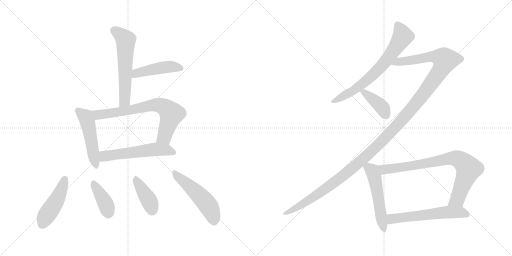
t = 0.00 s
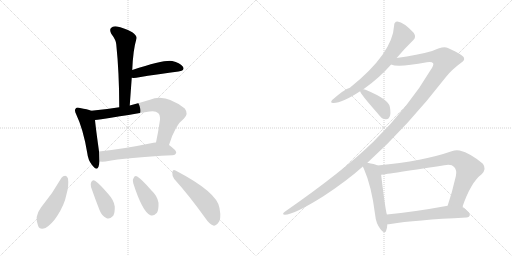
t = 2.20 s
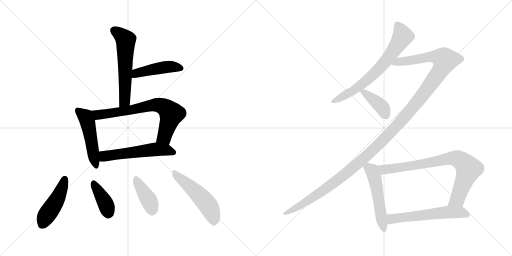
t = 4.40 s
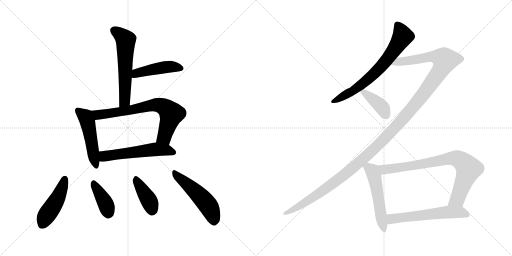
t = 6.60 s
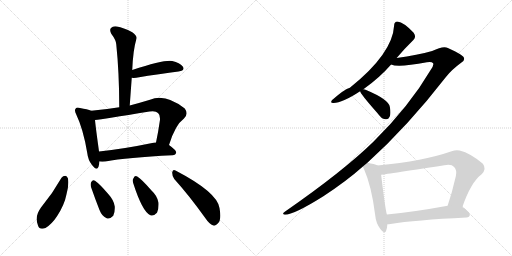
t = 8.80 s
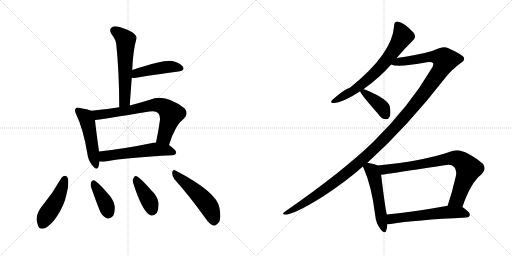
t = 11.00 s

The animated SVG that drew these frames (rendered in a browser with its animation timeline set to each time). Animation: 15 CSS @keyframes rules; one cycle of 11.00 s.

<svg version="1.1" viewBox="0 0 2048 1024" xmlns="http://www.w3.org/2000/svg">
  <g stroke="lightgray" stroke-dasharray="1,1" stroke-width="1" transform="scale(4, 4)">
    <line x1="0" y1="0" x2="256" y2="256"></line>
    <line x1="256" y1="0" x2="0" y2="256"></line>
    <line x1="128" y1="0" x2="128" y2="256"></line>
    <line x1="0" y1="128" x2="256" y2="128"></line>
    <line x1="256" y1="0" x2="512" y2="256"></line>
    <line x1="512" y1="0" x2="256" y2="256"></line>
    <line x1="384" y1="0" x2="384" y2="256"></line>
    <line x1="256" y1="128" x2="512" y2="128"></line>
  </g>
<g transform="scale(1, -1) translate(0, -850)">
   <style type="text/css">
    @keyframes keyframes0 {
      from {
       stroke: black;
       stroke-dashoffset: 580;
       stroke-width: 128;
       }
       65% {
       animation-timing-function: step-end;
       stroke: black;
       stroke-dashoffset: 0;
       stroke-width: 128;
       }
       to {
       stroke: black;
       stroke-width: 1024;
       }
       }
       #make-me-a-hanzi-animation-0 {
         animation: keyframes0 0.722005s both;
         animation-delay: 0.000000s;
         animation-timing-function: linear;
       }
    @keyframes keyframes1 {
      from {
       stroke: black;
       stroke-dashoffset: 452;
       stroke-width: 128;
       }
       60% {
       animation-timing-function: step-end;
       stroke: black;
       stroke-dashoffset: 0;
       stroke-width: 128;
       }
       to {
       stroke: black;
       stroke-width: 1024;
       }
       }
       #make-me-a-hanzi-animation-1 {
         animation: keyframes1 0.617839s both;
         animation-delay: 0.722005s;
         animation-timing-function: linear;
       }
    @keyframes keyframes2 {
      from {
       stroke: black;
       stroke-dashoffset: 494;
       stroke-width: 128;
       }
       62% {
       animation-timing-function: step-end;
       stroke: black;
       stroke-dashoffset: 0;
       stroke-width: 128;
       }
       to {
       stroke: black;
       stroke-width: 1024;
       }
       }
       #make-me-a-hanzi-animation-2 {
         animation: keyframes2 0.652018s both;
         animation-delay: 1.339844s;
         animation-timing-function: linear;
       }
    @keyframes keyframes3 {
      from {
       stroke: black;
       stroke-dashoffset: 714;
       stroke-width: 128;
       }
       70% {
       animation-timing-function: step-end;
       stroke: black;
       stroke-dashoffset: 0;
       stroke-width: 128;
       }
       to {
       stroke: black;
       stroke-width: 1024;
       }
       }
       #make-me-a-hanzi-animation-3 {
         animation: keyframes3 0.831055s both;
         animation-delay: 1.991862s;
         animation-timing-function: linear;
       }
    @keyframes keyframes4 {
      from {
       stroke: black;
       stroke-dashoffset: 558;
       stroke-width: 128;
       }
       64% {
       animation-timing-function: step-end;
       stroke: black;
       stroke-dashoffset: 0;
       stroke-width: 128;
       }
       to {
       stroke: black;
       stroke-width: 1024;
       }
       }
       #make-me-a-hanzi-animation-4 {
         animation: keyframes4 0.704102s both;
         animation-delay: 2.822917s;
         animation-timing-function: linear;
       }
    @keyframes keyframes5 {
      from {
       stroke: black;
       stroke-dashoffset: 459;
       stroke-width: 128;
       }
       60% {
       animation-timing-function: step-end;
       stroke: black;
       stroke-dashoffset: 0;
       stroke-width: 128;
       }
       to {
       stroke: black;
       stroke-width: 1024;
       }
       }
       #make-me-a-hanzi-animation-5 {
         animation: keyframes5 0.623535s both;
         animation-delay: 3.527019s;
         animation-timing-function: linear;
       }
    @keyframes keyframes6 {
      from {
       stroke: black;
       stroke-dashoffset: 386;
       stroke-width: 128;
       }
       56% {
       animation-timing-function: step-end;
       stroke: black;
       stroke-dashoffset: 0;
       stroke-width: 128;
       }
       to {
       stroke: black;
       stroke-width: 1024;
       }
       }
       #make-me-a-hanzi-animation-6 {
         animation: keyframes6 0.564128s both;
         animation-delay: 4.150554s;
         animation-timing-function: linear;
       }
    @keyframes keyframes7 {
      from {
       stroke: black;
       stroke-dashoffset: 398;
       stroke-width: 128;
       }
       56% {
       animation-timing-function: step-end;
       stroke: black;
       stroke-dashoffset: 0;
       stroke-width: 128;
       }
       to {
       stroke: black;
       stroke-width: 1024;
       }
       }
       #make-me-a-hanzi-animation-7 {
         animation: keyframes7 0.573893s both;
         animation-delay: 4.714682s;
         animation-timing-function: linear;
       }
    @keyframes keyframes8 {
      from {
       stroke: black;
       stroke-dashoffset: 508;
       stroke-width: 128;
       }
       62% {
       animation-timing-function: step-end;
       stroke: black;
       stroke-dashoffset: 0;
       stroke-width: 128;
       }
       to {
       stroke: black;
       stroke-width: 1024;
       }
       }
       #make-me-a-hanzi-animation-8 {
         animation: keyframes8 0.663411s both;
         animation-delay: 5.288575s;
         animation-timing-function: linear;
       }
    @keyframes keyframes9 {
      from {
       stroke: black;
       stroke-dashoffset: 687;
       stroke-width: 128;
       }
       69% {
       animation-timing-function: step-end;
       stroke: black;
       stroke-dashoffset: 0;
       stroke-width: 128;
       }
       to {
       stroke: black;
       stroke-width: 1024;
       }
       }
       #make-me-a-hanzi-animation-9 {
         animation: keyframes9 0.809082s both;
         animation-delay: 5.951986s;
         animation-timing-function: linear;
       }
    @keyframes keyframes10 {
      from {
       stroke: black;
       stroke-dashoffset: 1370;
       stroke-width: 128;
       }
       82% {
       animation-timing-function: step-end;
       stroke: black;
       stroke-dashoffset: 0;
       stroke-width: 128;
       }
       to {
       stroke: black;
       stroke-width: 1024;
       }
       }
       #make-me-a-hanzi-animation-10 {
         animation: keyframes10 1.364909s both;
         animation-delay: 6.761068s;
         animation-timing-function: linear;
       }
    @keyframes keyframes11 {
      from {
       stroke: black;
       stroke-dashoffset: 397;
       stroke-width: 128;
       }
       56% {
       animation-timing-function: step-end;
       stroke: black;
       stroke-dashoffset: 0;
       stroke-width: 128;
       }
       to {
       stroke: black;
       stroke-width: 1024;
       }
       }
       #make-me-a-hanzi-animation-11 {
         animation: keyframes11 0.573079s both;
         animation-delay: 8.125977s;
         animation-timing-function: linear;
       }
    @keyframes keyframes12 {
      from {
       stroke: black;
       stroke-dashoffset: 527;
       stroke-width: 128;
       }
       63% {
       animation-timing-function: step-end;
       stroke: black;
       stroke-dashoffset: 0;
       stroke-width: 128;
       }
       to {
       stroke: black;
       stroke-width: 1024;
       }
       }
       #make-me-a-hanzi-animation-12 {
         animation: keyframes12 0.678874s both;
         animation-delay: 8.699056s;
         animation-timing-function: linear;
       }
    @keyframes keyframes13 {
      from {
       stroke: black;
       stroke-dashoffset: 801;
       stroke-width: 128;
       }
       72% {
       animation-timing-function: step-end;
       stroke: black;
       stroke-dashoffset: 0;
       stroke-width: 128;
       }
       to {
       stroke: black;
       stroke-width: 1024;
       }
       }
       #make-me-a-hanzi-animation-13 {
         animation: keyframes13 0.901855s both;
         animation-delay: 9.377930s;
         animation-timing-function: linear;
       }
    @keyframes keyframes14 {
      from {
       stroke: black;
       stroke-dashoffset: 581;
       stroke-width: 128;
       }
       65% {
       animation-timing-function: step-end;
       stroke: black;
       stroke-dashoffset: 0;
       stroke-width: 128;
       }
       to {
       stroke: black;
       stroke-width: 1024;
       }
       }
       #make-me-a-hanzi-animation-14 {
         animation: keyframes14 0.722819s both;
         animation-delay: 10.279785s;
         animation-timing-function: linear;
       }
</style>
<path d="M 519.0 428.0 Q 523.0 485.0 527.0 539.0 L 529.0 570.0 Q 532.0 649.0 546.0 696.0 Q 549.0 706.0 529.0 721.0 Q 493.0 740.0 468.0 744.0 Q 452.0 747.0 444.0 738.0 Q 437.0 731.0 445.0 715.0 Q 464.0 690.0 465.0 673.0 Q 477.0 558.0 477.0 421.0 C 477.0 391.0 517.0 398.0 519.0 428.0 Z" fill="lightgray"></path> 
<path d="M 527.0 539.0 Q 533.0 538.0 545.0 539.0 Q 642.0 555.0 714.0 564.0 Q 742.0 568.0 731.0 584.0 Q 719.0 600.0 689.0 606.0 Q 658.0 612.0 529.0 570.0 C 500.0 561.0 497.0 541.0 527.0 539.0 Z" fill="lightgray"></path> 
<path d="M 365.0 407.0 Q 350.0 413.0 320.0 418.0 Q 307.0 422.0 303.0 416.0 Q 296.0 410.0 305.0 392.0 Q 333.0 334.0 349.0 238.0 Q 352.0 210.0 368.0 190.0 Q 387.0 165.0 394.0 183.0 Q 397.0 192.0 398.0 204.0 L 396.0 244.0 L 396.0 245.0 Q 383.0 338.0 380.0 370.0 C 377.0 400.0 377.0 403.0 365.0 407.0 Z" fill="lightgray"></path> 
<path d="M 676.0 270.0 Q 701.0 351.0 736.0 376.0 Q 755.0 395.0 739.0 416.0 Q 661.0 477.0 600.0 451.0 Q 557.0 438.0 519.0 428.0 L 477.0 421.0 Q 422.0 412.0 365.0 407.0 C 335.0 404.0 350.0 366.0 380.0 370.0 Q 411.0 373.0 598.0 404.0 Q 623.0 408.0 632.0 398.0 Q 641.0 391.0 640.0 371.0 Q 633.0 322.0 624.0 280.0 C 618.0 251.0 667.0 241.0 676.0 270.0 Z" fill="lightgray"></path> 
<path d="M 398.0 204.0 Q 408.0 203.0 422.0 204.0 Q 507.0 220.0 690.0 229.0 Q 703.0 230.0 705.0 240.0 Q 705.0 249.0 676.0 270.0 L 624.0 280.0 Q 620.0 281.0 614.0 279.0 Q 493.0 254.0 396.0 244.0 C 366.0 241.0 368.0 205.0 398.0 204.0 Z" fill="lightgray"></path> 
<path d="M 246.0 139.0 Q 210.0 75.0 164.0 20.0 Q 137.0 -16.0 152.0 -52.0 Q 158.0 -71.0 182.0 -62.0 Q 207.0 -47.0 228.0 -15.0 Q 258.0 31.0 266.0 73.0 Q 276.0 107.0 272.0 136.0 Q 268.0 146.0 261.0 147.0 Q 252.0 147.0 246.0 139.0 Z" fill="lightgray"></path> 
<path d="M 364.0 102.0 Q 380.0 56.0 398.0 10.0 Q 408.0 -15.0 425.0 -22.0 Q 438.0 -29.0 453.0 -13.0 Q 460.0 0.0 459.0 24.0 Q 456.0 49.0 433.0 74.0 Q 399.0 114.0 380.0 127.0 Q 371.0 133.0 365.0 122.0 Q 361.0 115.0 364.0 102.0 Z" fill="lightgray"></path> 
<path d="M 533.0 117.0 Q 569.0 5.0 600.0 -10.0 Q 613.0 -17.0 628.0 -1.0 Q 635.0 12.0 634.0 39.0 Q 630.0 66.0 605.0 89.0 Q 568.0 132.0 549.0 144.0 Q 539.0 150.0 534.0 137.0 Q 528.0 130.0 533.0 117.0 Z" fill="lightgray"></path> 
<path d="M 697.0 134.0 Q 755.0 70.0 821.0 -22.0 Q 837.0 -46.0 853.0 -52.0 Q 862.0 -55.0 871.0 -44.0 Q 887.0 -31.0 878.0 18.0 Q 869.0 81.0 702.0 168.0 Q 692.0 175.0 689.0 161.0 Q 688.0 146.0 697.0 134.0 Z" fill="lightgray"></path> 
<path d="M 1586.5 618.0 Q 1620.5 658.0 1653.5 690.0 Q 1666.5 702.0 1654.5 719.0 Q 1615.5 761.0 1589.5 764.0 Q 1576.5 763.0 1576.5 748.0 Q 1570.5 636.0 1399.5 499.0 Q 1377.5 493.0 1328.5 450.0 Q 1318.5 437.0 1334.5 438.0 Q 1368.5 438.0 1440.5 485.0 L 1453.5 493.0 Q 1517.5 538.0 1564.5 592.0 L 1586.5 618.0 Z" fill="lightgray"></path> 
<path d="M 1469.5 199.0 Q 1629.5 343.0 1784.5 543.0 Q 1806.5 571.0 1844.5 599.0 Q 1860.5 609.0 1855.5 619.0 Q 1854.5 629.0 1791.5 658.0 Q 1773.5 668.0 1728.5 646.0 Q 1671.5 630.0 1586.5 618.0 C 1556.5 614.0 1534.5 596.0 1564.5 592.0 Q 1591.5 579.0 1707.5 601.0 Q 1726.5 605.0 1732.5 597.0 Q 1736.5 590.0 1722.5 570.0 Q 1637.5 425.0 1493.5 283.0 Q 1372.5 165.0 1140.5 4.0 Q 1124.5 -8.0 1139.5 -9.0 Q 1175.5 -9.0 1293.5 65.0 Q 1386.5 126.0 1451.5 184.0 L 1469.5 199.0 Z" fill="lightgray"></path> 
<path d="M 1440.5 485.0 Q 1440.5 476.0 1508.5 399.0 Q 1512.5 393.0 1519.5 386.0 Q 1529.5 373.0 1543.5 373.0 Q 1553.5 372.0 1558.5 383.0 Q 1564.5 395.0 1559.5 422.0 Q 1555.5 452.0 1464.5 490.0 Q 1458.5 493.0 1453.5 493.0 C 1436.5 495.0 1436.5 495.0 1440.5 485.0 Z" fill="lightgray"></path> 
<path d="M 1510.5 188.0 Q 1498.5 194.0 1469.5 199.0 C 1442.5 204.0 1442.5 204.0 1451.5 184.0 Q 1452.5 180.0 1455.5 175.0 Q 1486.5 105.0 1500.5 -9.0 Q 1503.5 -43.0 1521.5 -66.0 Q 1539.5 -88.0 1544.5 -73.0 Q 1548.5 -63.0 1549.5 -47.0 L 1547.5 -8.0 Q 1541.5 10.0 1524.5 151.0 C 1520.5 181.0 1520.5 184.0 1510.5 188.0 Z" fill="lightgray"></path> 
<path d="M 1849.5 22.0 Q 1883.5 121.0 1926.5 153.0 Q 1947.5 174.0 1931.5 195.0 Q 1882.5 237.0 1838.5 248.0 Q 1822.5 251.0 1806.5 245.0 Q 1695.5 206.0 1510.5 188.0 C 1480.5 185.0 1494.5 147.0 1524.5 151.0 Q 1527.5 151.0 1777.5 189.0 Q 1805.5 195.0 1816.5 182.0 Q 1828.5 170.0 1823.5 146.0 Q 1808.5 80.0 1790.5 27.0 C 1781.5 -1.0 1839.5 -6.0 1849.5 22.0 Z" fill="lightgray"></path> 
<path d="M 1549.5 -47.0 Q 1555.5 -47.0 1562.5 -46.0 Q 1659.5 -30.0 1865.5 -20.0 Q 1878.5 -19.0 1879.5 -9.0 Q 1880.5 0.0 1849.5 22.0 C 1832.5 35.0 1820.5 32.0 1790.5 27.0 Q 1654.5 2.0 1547.5 -8.0 C 1517.5 -11.0 1519.5 -49.0 1549.5 -47.0 Z" fill="lightgray"></path> 
      <clipPath id="make-me-a-hanzi-clip-0">
      <path d="M 519.0 428.0 Q 523.0 485.0 527.0 539.0 L 529.0 570.0 Q 532.0 649.0 546.0 696.0 Q 549.0 706.0 529.0 721.0 Q 493.0 740.0 468.0 744.0 Q 452.0 747.0 444.0 738.0 Q 437.0 731.0 445.0 715.0 Q 464.0 690.0 465.0 673.0 Q 477.0 558.0 477.0 421.0 C 477.0 391.0 517.0 398.0 519.0 428.0 Z" fill="lightgray"></path>
      </clipPath>
      <path clip-path="url(#make-me-a-hanzi-clip-0)" d="M 457.0 728.0 L 495.0 699.0 L 503.0 686.0 L 500.0 454.0 L 483.0 430.0 " fill="none" id="make-me-a-hanzi-animation-0" stroke-dasharray="452 904" stroke-linecap="round"></path>

      <clipPath id="make-me-a-hanzi-clip-1">
      <path d="M 527.0 539.0 Q 533.0 538.0 545.0 539.0 Q 642.0 555.0 714.0 564.0 Q 742.0 568.0 731.0 584.0 Q 719.0 600.0 689.0 606.0 Q 658.0 612.0 529.0 570.0 C 500.0 561.0 497.0 541.0 527.0 539.0 Z" fill="lightgray"></path>
      </clipPath>
      <path clip-path="url(#make-me-a-hanzi-clip-1)" d="M 531.0 547.0 L 547.0 558.0 L 638.0 578.0 L 691.0 583.0 L 720.0 576.0 " fill="none" id="make-me-a-hanzi-animation-1" stroke-dasharray="324 648" stroke-linecap="round"></path>

      <clipPath id="make-me-a-hanzi-clip-2">
      <path d="M 365.0 407.0 Q 350.0 413.0 320.0 418.0 Q 307.0 422.0 303.0 416.0 Q 296.0 410.0 305.0 392.0 Q 333.0 334.0 349.0 238.0 Q 352.0 210.0 368.0 190.0 Q 387.0 165.0 394.0 183.0 Q 397.0 192.0 398.0 204.0 L 396.0 244.0 L 396.0 245.0 Q 383.0 338.0 380.0 370.0 C 377.0 400.0 377.0 403.0 365.0 407.0 Z" fill="lightgray"></path>
      </clipPath>
      <path clip-path="url(#make-me-a-hanzi-clip-2)" d="M 311.0 408.0 L 342.0 383.0 L 349.0 365.0 L 382.0 189.0 " fill="none" id="make-me-a-hanzi-animation-2" stroke-dasharray="366 732" stroke-linecap="round"></path>

      <clipPath id="make-me-a-hanzi-clip-3">
      <path d="M 676.0 270.0 Q 701.0 351.0 736.0 376.0 Q 755.0 395.0 739.0 416.0 Q 661.0 477.0 600.0 451.0 Q 557.0 438.0 519.0 428.0 L 477.0 421.0 Q 422.0 412.0 365.0 407.0 C 335.0 404.0 350.0 366.0 380.0 370.0 Q 411.0 373.0 598.0 404.0 Q 623.0 408.0 632.0 398.0 Q 641.0 391.0 640.0 371.0 Q 633.0 322.0 624.0 280.0 C 618.0 251.0 667.0 241.0 676.0 270.0 Z" fill="lightgray"></path>
      </clipPath>
      <path clip-path="url(#make-me-a-hanzi-clip-3)" d="M 373.0 403.0 L 394.0 391.0 L 534.0 411.0 L 615.0 430.0 L 646.0 427.0 L 686.0 395.0 L 657.0 302.0 L 632.0 286.0 " fill="none" id="make-me-a-hanzi-animation-3" stroke-dasharray="586 1172" stroke-linecap="round"></path>

      <clipPath id="make-me-a-hanzi-clip-4">
      <path d="M 398.0 204.0 Q 408.0 203.0 422.0 204.0 Q 507.0 220.0 690.0 229.0 Q 703.0 230.0 705.0 240.0 Q 705.0 249.0 676.0 270.0 L 624.0 280.0 Q 620.0 281.0 614.0 279.0 Q 493.0 254.0 396.0 244.0 C 366.0 241.0 368.0 205.0 398.0 204.0 Z" fill="lightgray"></path>
      </clipPath>
      <path clip-path="url(#make-me-a-hanzi-clip-4)" d="M 404.0 211.0 L 417.0 225.0 L 611.0 252.0 L 665.0 250.0 L 696.0 240.0 " fill="none" id="make-me-a-hanzi-animation-4" stroke-dasharray="430 860" stroke-linecap="round"></path>

      <clipPath id="make-me-a-hanzi-clip-5">
      <path d="M 246.0 139.0 Q 210.0 75.0 164.0 20.0 Q 137.0 -16.0 152.0 -52.0 Q 158.0 -71.0 182.0 -62.0 Q 207.0 -47.0 228.0 -15.0 Q 258.0 31.0 266.0 73.0 Q 276.0 107.0 272.0 136.0 Q 268.0 146.0 261.0 147.0 Q 252.0 147.0 246.0 139.0 Z" fill="lightgray"></path>
      </clipPath>
      <path clip-path="url(#make-me-a-hanzi-clip-5)" d="M 260.0 135.0 L 233.0 60.0 L 184.0 -14.0 L 171.0 -46.0 " fill="none" id="make-me-a-hanzi-animation-5" stroke-dasharray="331 662" stroke-linecap="round"></path>

      <clipPath id="make-me-a-hanzi-clip-6">
      <path d="M 364.0 102.0 Q 380.0 56.0 398.0 10.0 Q 408.0 -15.0 425.0 -22.0 Q 438.0 -29.0 453.0 -13.0 Q 460.0 0.0 459.0 24.0 Q 456.0 49.0 433.0 74.0 Q 399.0 114.0 380.0 127.0 Q 371.0 133.0 365.0 122.0 Q 361.0 115.0 364.0 102.0 Z" fill="lightgray"></path>
      </clipPath>
      <path clip-path="url(#make-me-a-hanzi-clip-6)" d="M 376.0 115.0 L 421.0 39.0 L 434.0 -1.0 " fill="none" id="make-me-a-hanzi-animation-6" stroke-dasharray="258 516" stroke-linecap="round"></path>

      <clipPath id="make-me-a-hanzi-clip-7">
      <path d="M 533.0 117.0 Q 569.0 5.0 600.0 -10.0 Q 613.0 -17.0 628.0 -1.0 Q 635.0 12.0 634.0 39.0 Q 630.0 66.0 605.0 89.0 Q 568.0 132.0 549.0 144.0 Q 539.0 150.0 534.0 137.0 Q 528.0 130.0 533.0 117.0 Z" fill="lightgray"></path>
      </clipPath>
      <path clip-path="url(#make-me-a-hanzi-clip-7)" d="M 543.0 136.0 L 594.0 52.0 L 609.0 11.0 " fill="none" id="make-me-a-hanzi-animation-7" stroke-dasharray="270 540" stroke-linecap="round"></path>

      <clipPath id="make-me-a-hanzi-clip-8">
      <path d="M 697.0 134.0 Q 755.0 70.0 821.0 -22.0 Q 837.0 -46.0 853.0 -52.0 Q 862.0 -55.0 871.0 -44.0 Q 887.0 -31.0 878.0 18.0 Q 869.0 81.0 702.0 168.0 Q 692.0 175.0 689.0 161.0 Q 688.0 146.0 697.0 134.0 Z" fill="lightgray"></path>
      </clipPath>
      <path clip-path="url(#make-me-a-hanzi-clip-8)" d="M 701.0 155.0 L 822.0 42.0 L 846.0 3.0 L 857.0 -36.0 " fill="none" id="make-me-a-hanzi-animation-8" stroke-dasharray="380 760" stroke-linecap="round"></path>

      <clipPath id="make-me-a-hanzi-clip-9">
      <path d="M 1586.5 618.0 Q 1620.5 658.0 1653.5 690.0 Q 1666.5 702.0 1654.5 719.0 Q 1615.5 761.0 1589.5 764.0 Q 1576.5 763.0 1576.5 748.0 Q 1570.5 636.0 1399.5 499.0 Q 1377.5 493.0 1328.5 450.0 Q 1318.5 437.0 1334.5 438.0 Q 1368.5 438.0 1440.5 485.0 L 1453.5 493.0 Q 1517.5 538.0 1564.5 592.0 L 1586.5 618.0 Z" fill="lightgray"></path>
      </clipPath>
      <path clip-path="url(#make-me-a-hanzi-clip-9)" d="M 1589.5 750.0 L 1610.5 704.0 L 1541.5 603.0 L 1448.5 513.0 L 1407.5 483.0 L 1338.5 447.0 " fill="none" id="make-me-a-hanzi-animation-9" stroke-dasharray="559 1118" stroke-linecap="round"></path>

      <clipPath id="make-me-a-hanzi-clip-10">
      <path d="M 1469.5 199.0 Q 1629.5 343.0 1784.5 543.0 Q 1806.5 571.0 1844.5 599.0 Q 1860.5 609.0 1855.5 619.0 Q 1854.5 629.0 1791.5 658.0 Q 1773.5 668.0 1728.5 646.0 Q 1671.5 630.0 1586.5 618.0 C 1556.5 614.0 1534.5 596.0 1564.5 592.0 Q 1591.5 579.0 1707.5 601.0 Q 1726.5 605.0 1732.5 597.0 Q 1736.5 590.0 1722.5 570.0 Q 1637.5 425.0 1493.5 283.0 Q 1372.5 165.0 1140.5 4.0 Q 1124.5 -8.0 1139.5 -9.0 Q 1175.5 -9.0 1293.5 65.0 Q 1386.5 126.0 1451.5 184.0 L 1469.5 199.0 Z" fill="lightgray"></path>
      </clipPath>
      <path clip-path="url(#make-me-a-hanzi-clip-10)" d="M 1569.5 595.0 L 1594.5 604.0 L 1668.5 611.0 L 1728.5 624.0 L 1765.5 619.0 L 1780.5 610.0 L 1762.5 570.0 L 1696.5 476.0 L 1626.5 390.0 L 1502.5 259.0 L 1411.5 178.0 L 1273.5 73.0 L 1142.5 -3.0 " fill="none" id="make-me-a-hanzi-animation-10" stroke-dasharray="1242 2484" stroke-linecap="round"></path>

      <clipPath id="make-me-a-hanzi-clip-11">
      <path d="M 1440.5 485.0 Q 1440.5 476.0 1508.5 399.0 Q 1512.5 393.0 1519.5 386.0 Q 1529.5 373.0 1543.5 373.0 Q 1553.5 372.0 1558.5 383.0 Q 1564.5 395.0 1559.5 422.0 Q 1555.5 452.0 1464.5 490.0 Q 1458.5 493.0 1453.5 493.0 C 1436.5 495.0 1436.5 495.0 1440.5 485.0 Z" fill="lightgray"></path>
      </clipPath>
      <path clip-path="url(#make-me-a-hanzi-clip-11)" d="M 1448.5 486.0 L 1527.5 422.0 L 1544.5 387.0 " fill="none" id="make-me-a-hanzi-animation-11" stroke-dasharray="269 538" stroke-linecap="round"></path>

      <clipPath id="make-me-a-hanzi-clip-12">
      <path d="M 1510.5 188.0 Q 1498.5 194.0 1469.5 199.0 C 1442.5 204.0 1442.5 204.0 1451.5 184.0 Q 1452.5 180.0 1455.5 175.0 Q 1486.5 105.0 1500.5 -9.0 Q 1503.5 -43.0 1521.5 -66.0 Q 1539.5 -88.0 1544.5 -73.0 Q 1548.5 -63.0 1549.5 -47.0 L 1547.5 -8.0 Q 1541.5 10.0 1524.5 151.0 C 1520.5 181.0 1520.5 184.0 1510.5 188.0 Z" fill="lightgray"></path>
      </clipPath>
      <path clip-path="url(#make-me-a-hanzi-clip-12)" d="M 1460.5 183.0 L 1488.5 166.0 L 1500.5 136.0 L 1533.5 -67.0 " fill="none" id="make-me-a-hanzi-animation-12" stroke-dasharray="399 798" stroke-linecap="round"></path>

      <clipPath id="make-me-a-hanzi-clip-13">
      <path d="M 1849.5 22.0 Q 1883.5 121.0 1926.5 153.0 Q 1947.5 174.0 1931.5 195.0 Q 1882.5 237.0 1838.5 248.0 Q 1822.5 251.0 1806.5 245.0 Q 1695.5 206.0 1510.5 188.0 C 1480.5 185.0 1494.5 147.0 1524.5 151.0 Q 1527.5 151.0 1777.5 189.0 Q 1805.5 195.0 1816.5 182.0 Q 1828.5 170.0 1823.5 146.0 Q 1808.5 80.0 1790.5 27.0 C 1781.5 -1.0 1839.5 -6.0 1849.5 22.0 Z" fill="lightgray"></path>
      </clipPath>
      <path clip-path="url(#make-me-a-hanzi-clip-13)" d="M 1520.5 185.0 L 1536.5 172.0 L 1703.5 195.0 L 1795.5 216.0 L 1834.5 213.0 L 1874.5 175.0 L 1829.5 53.0 L 1798.5 32.0 " fill="none" id="make-me-a-hanzi-animation-13" stroke-dasharray="673 1346" stroke-linecap="round"></path>

      <clipPath id="make-me-a-hanzi-clip-14">
      <path d="M 1549.5 -47.0 Q 1555.5 -47.0 1562.5 -46.0 Q 1659.5 -30.0 1865.5 -20.0 Q 1878.5 -19.0 1879.5 -9.0 Q 1880.5 0.0 1849.5 22.0 C 1832.5 35.0 1820.5 32.0 1790.5 27.0 Q 1654.5 2.0 1547.5 -8.0 C 1517.5 -11.0 1519.5 -49.0 1549.5 -47.0 Z" fill="lightgray"></path>
      </clipPath>
      <path clip-path="url(#make-me-a-hanzi-clip-14)" d="M 1555.5 -40.0 L 1567.5 -25.0 L 1786.5 2.0 L 1846.5 1.0 L 1869.5 -9.0 " fill="none" id="make-me-a-hanzi-animation-14" stroke-dasharray="453 906" stroke-linecap="round"></path>

</g>
</svg>
